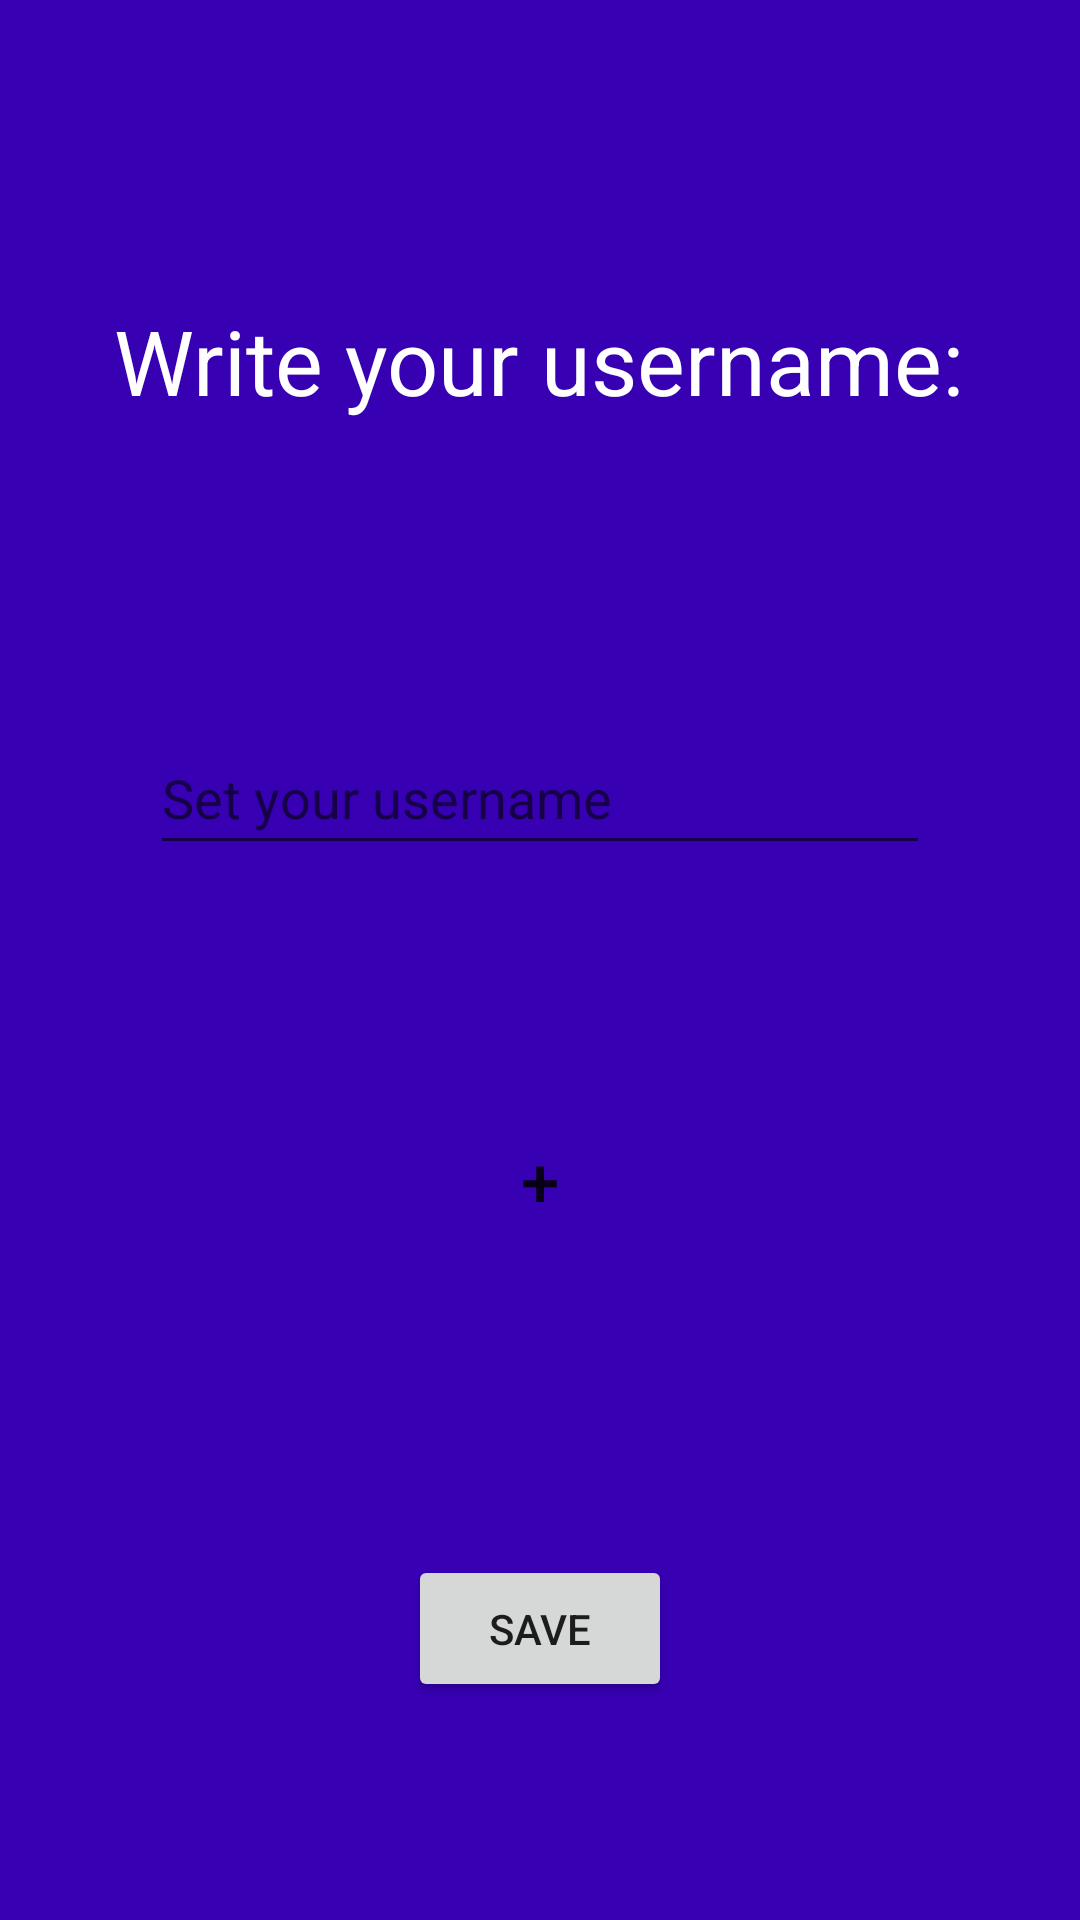

Reconstruct the res/layout file that produces this screen, plus the resources it refers to.
<!-- AndroidManifest.xml: application theme Theme.HangmanGame -->
<!-- res/layout/fragment_user_profile.xml -->
<?xml version="1.0" encoding="utf-8"?>
<RelativeLayout xmlns:android="http://schemas.android.com/apk/res/android"
    xmlns:tools="http://schemas.android.com/tools"
    android:layout_width="match_parent"
    android:layout_height="match_parent"
    xmlns:app="http://schemas.android.com/apk/res-auto"
    tools:context=".UserProfileFragment"
    android:background="@color/purple_700">

    <TextView
        android:layout_width="wrap_content"
        android:layout_height="wrap_content"
        android:text="@string/userNameText"
        android:textColor="@color/white"
        android:textSize="30sp"
        android:layout_centerHorizontal="true"
        android:layout_marginTop="100dp"
        android:id="@+id/textUserSet"
        />

    <EditText
        android:id="@+id/userSetField"
        android:layout_width="match_parent"
        android:layout_height="48dp"
        android:layout_below="@+id/textUserSet"
        android:layout_marginTop="100dp"
        android:layout_marginHorizontal="50dp"
        android:textColor="@color/white"
        android:hint="@string/userTextField"
        android:ems="10"
        android:inputType="text"
        />

    <Button
        android:id="@+id/addPictureButton"
        android:layout_width="50dp"
        android:layout_height="50dp"
        android:background="@drawable/rounded_button"
        android:text="@string/plus"
        android:textSize="23sp"
        android:layout_below="@+id/userSetField"
        android:layout_centerHorizontal="true"
        android:layout_marginTop="80dp"
        />

    <Button
        android:id="@+id/submitButton"
        android:layout_width="wrap_content"
        android:layout_height="wrap_content"
        android:text="@string/create"
        android:layout_below="@+id/addPictureButton"
        android:layout_centerHorizontal="true"
        android:layout_marginTop="100dp"
        android:padding="15dp"
        />

</RelativeLayout>
<!-- resources referenced by this layout -->
<resources>
  <string name="create">Save</string>
  <string name="plus">+</string>
  <string name="userNameText">Write your username:</string>
  <string name="userTextField">Set your username</string>
  <style name="Theme.HangmanGame" parent="Theme.MaterialComponents.DayNight.DarkActionBar">
          
          <item name="colorPrimary">@color/purple_500</item>
          <item name="colorPrimaryVariant">@color/purple_700</item>
          <item name="colorOnPrimary">@color/white</item>
          
          <item name="colorSecondary">@color/teal_200</item>
          <item name="colorSecondaryVariant">@color/teal_700</item>
          <item name="colorOnSecondary">@color/black</item>
          
          <item name="android:statusBarColor">?attr/colorPrimaryVariant</item>
          
      </style>
  <!-- not gathered from this repository: default colours our renderer supplied (Android Studio template values) -->
  <color name="purple_500">#FF6200EE</color>
  <color name="purple_700">#FF3700B3</color>
  <color name="teal_200">#FF03DAC5</color>
  <color name="teal_700">#FF018786</color>
  <color name="black">#FF000000</color>
  <color name="white">#FFFFFFFF</color>
</resources>
